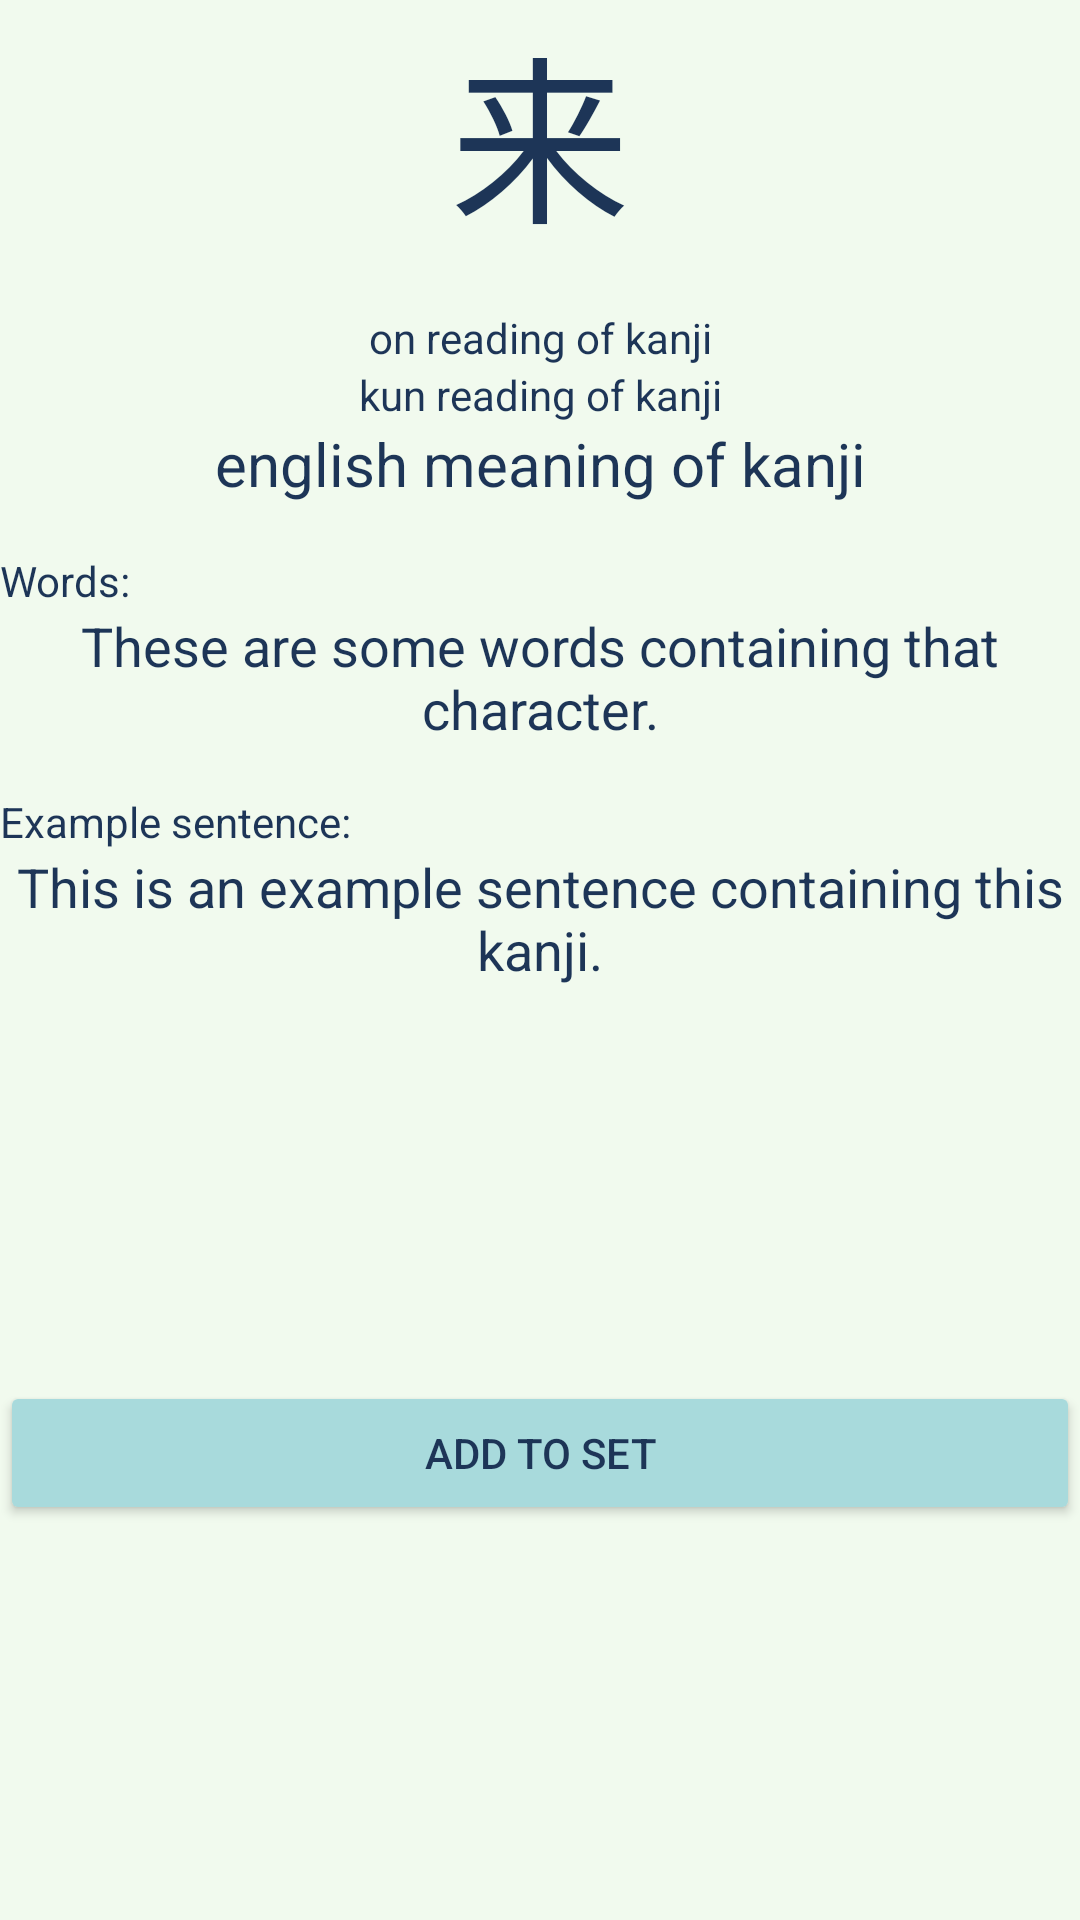

This screen was rendered from an Android layout file. Write that file and the resources it references.
<!-- AndroidManifest.xml: application theme Theme.KanjiApp -->
<!-- res/layout/fragment_single_kanji_view.xml -->
<?xml version="1.0" encoding="utf-8"?>
    <LinearLayout
        xmlns:android="http://schemas.android.com/apk/res/android"
        xmlns:tools="http://schemas.android.com/tools"
        xmlns:app="http://schemas.android.com/apk/res-auto"
        tools:context=".views.SingleKanjiView"
        android:layout_width="match_parent"
        android:layout_height="match_parent"
        android:orientation="vertical"
        app:layout_constraintBottom_toBottomOf="parent"
        app:layout_constraintEnd_toEndOf="parent"
        app:layout_constraintHorizontal_bias="1.0"
        app:layout_constraintStart_toStartOf="parent"
        app:layout_constraintTop_toTopOf="parent"
        app:layout_constraintVertical_bias="1.0"
        android:layout_marginStart="10dp"
        android:layout_marginEnd="10dp">

        <TextView
            android:id="@+id/kanjiView"
            android:layout_width="match_parent"
            android:layout_height="wrap_content"
            android:gravity="center"
            android:text="@string/kanji"
            android:textSize="60sp" />

        <TextView
            android:id="@+id/onyomiView"
            android:layout_width="match_parent"
            android:layout_height="wrap_content"
            android:layout_marginTop="16dp"
            android:gravity="center"
            android:text="@string/onyomi" />

        <TextView
            android:id="@+id/kunyomiView"
            android:layout_width="match_parent"
            android:layout_height="wrap_content"
            android:gravity="center"
            android:text="@string/kunyomi" />

        <TextView
            android:id="@+id/meaningView"
            android:layout_width="match_parent"
            android:layout_height="wrap_content"
            android:gravity="center"
            android:textSize="20sp"
            android:text="@string/meaning" />

        <TextView
            android:id="@+id/wordHeader"
            android:layout_width="match_parent"
            android:layout_height="wrap_content"
            android:layout_marginTop="@dimen/margin_medium"
            android:text="@string/word_header_text" />

        <TextView
            android:id="@+id/wordView"
            android:layout_width="match_parent"
            android:layout_height="wrap_content"
            android:gravity="center"
            android:scrollbars = "vertical"
            android:textSize="18sp"
            android:text="@string/word_view" />
        <TextView
            android:id="@+id/sentenceHeader"
            android:layout_width="match_parent"
            android:layout_height="wrap_content"
            android:layout_marginTop="@dimen/margin_medium"
            android:text="@string/example_sentence_text" />
        <TextView
            android:id="@+id/exampleSentenceView"
            android:layout_width="match_parent"
            android:layout_height="wrap_content"
            android:gravity="center"
            android:textSize="18sp"
            android:text="@string/example_sentence" />

        <Space
            android:layout_width="match_parent"
            android:layout_height="wrap_content"
            android:layout_weight="1"/>

        <Button
            android:id="@+id/buttonSet"
            android:layout_width="match_parent"
            android:layout_height="wrap_content"
            android:backgroundTint="@color/medium"
            android:text="Add to set" />
        <Space
            android:layout_width="match_parent"
            android:layout_height="wrap_content"
            android:layout_weight="1"/>

</LinearLayout>
<!-- resources referenced by this layout -->
<resources>
  <color name="medium">#A8DADC</color>
  <dimen name="margin_medium">16dp</dimen>
  <string name="example_sentence">This is an example sentence containing this kanji.</string>
  <string name="example_sentence_text">Example sentence:</string>
  <string name="kanji">来</string>
  <string name="kunyomi">kun reading of kanji</string>
  <string name="meaning">english meaning of kanji</string>
  <string name="onyomi">on reading of kanji</string>
  <string name="word_header_text">Words:</string>
  <string name="word_view">These are some words containing that character.</string>
  <style name="Theme.KanjiApp" parent="Base.Theme.KanjiApp" />
  <style name="Base.Theme.KanjiApp" parent="Theme.Material3.DayNight.NoActionBar">
          
          <item name="android:windowBackground">@color/light</item>
          <item name="android:textColor">@color/text</item>
          <item name="android:statusBarColor">@color/medium</item>
          <item name="android:popupMenuStyle">@style/PopupMenu</item>
      </style>
  <color name="light">#F1FAEE</color>
  <color name="text">#1D3557</color>
  <style name="PopupMenu" parent="@android:style/Widget.PopupMenu">
          <item name="android:popupBackground">@color/light</item>
      </style>
</resources>
